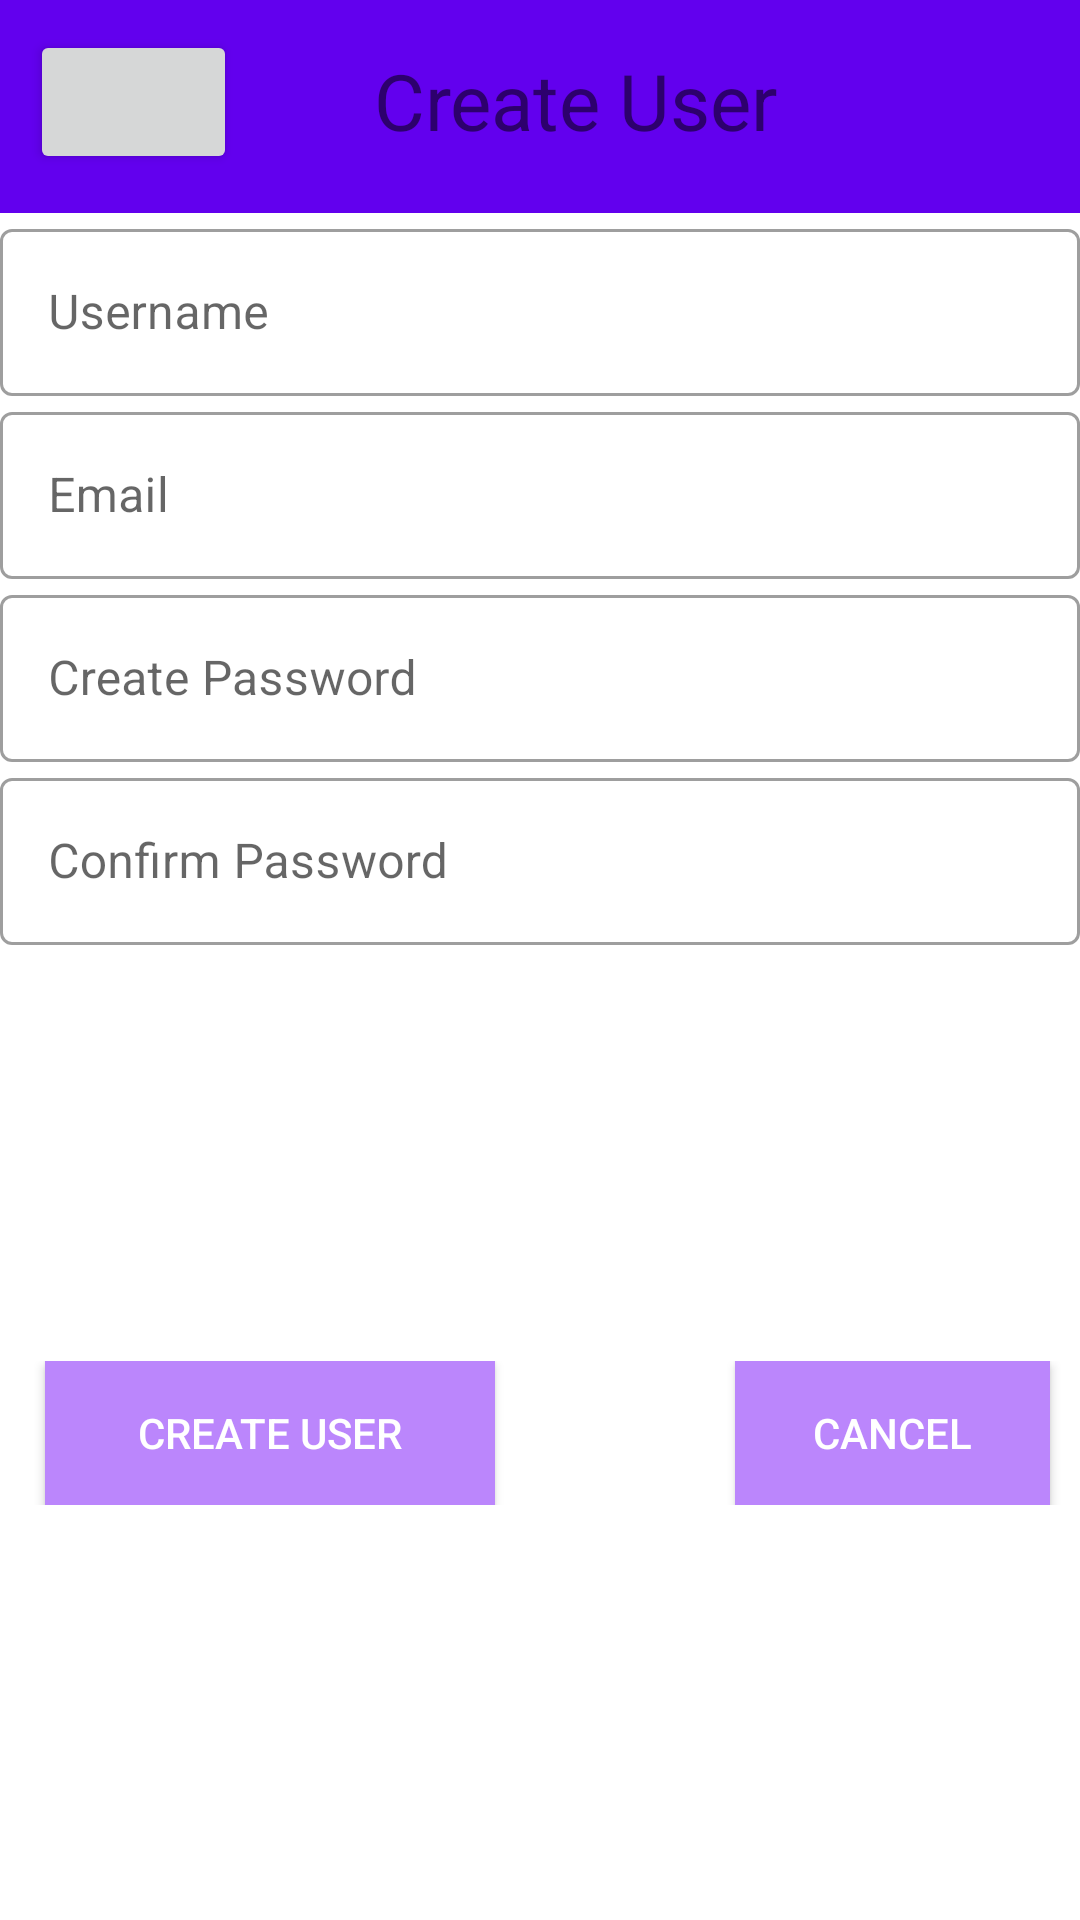

Layout XML and referenced resources for this Android screen:
<!-- AndroidManifest.xml: application theme Theme.CattleHealthManager -->
<!-- res/layout/createuser.xml -->
<?xml version="1.0" encoding="utf-8"?>
<androidx.constraintlayout.widget.ConstraintLayout xmlns:android="http://schemas.android.com/apk/res/android"
    xmlns:app="http://schemas.android.com/apk/res-auto"
    xmlns:tools="http://schemas.android.com/tools"
    android:layout_width="match_parent"
    android:layout_height="match_parent">

    <androidx.appcompat.widget.Toolbar
        android:id="@+id/toolbar2"
        android:layout_width="409dp"
        android:layout_height="71dp"
        android:background="?attr/colorPrimary"
        android:minHeight="?attr/actionBarSize"
        android:theme="?attr/actionBarTheme"
        app:layout_constraintEnd_toEndOf="parent"
        app:layout_constraintHorizontal_bias="0.0"
        app:layout_constraintStart_toStartOf="parent"
        app:layout_constraintTop_toTopOf="parent" />

    <Button
        android:id="@+id/back"
        android:layout_width="69dp"
        android:layout_height="48dp"
        android:layout_marginStart="10dp"
        android:layout_marginTop="10dp"
        android:drawableBottom="@drawable/ic_baseline_arrow_back_24"
        app:layout_constraintStart_toStartOf="parent"
        app:layout_constraintTop_toTopOf="@id/toolbar2" />

    <TextView
        android:id="@+id/createusertxt"
        android:layout_width="140dp"
        android:layout_height="40dp"
        android:layout_marginBottom="15dp"
        android:text="Create User"
        android:textSize="26sp"
        app:autoSizeMaxTextSize="40dp"
        app:layout_constraintBottom_toBottomOf="@+id/toolbar2"
        app:layout_constraintEnd_toEndOf="parent"
        app:layout_constraintHorizontal_bias="0.323"
        app:layout_constraintStart_toEndOf="@+id/back" />


    <com.google.android.material.textfield.TextInputLayout
        android:id="@+id/usernamecreate"
        android:layout_width="match_parent"
        android:layout_height="wrap_content"
        android:hint="@string/Username"
        app:layout_constraintTop_toBottomOf="@+id/toolbar2"
        style="@style/Widget.MaterialComponents.TextInputLayout.OutlinedBox">


        <com.google.android.material.textfield.TextInputEditText
            android:layout_width="match_parent"
            android:layout_height="wrap_content"
            android:inputType="text">
        </com.google.android.material.textfield.TextInputEditText>


    </com.google.android.material.textfield.TextInputLayout>

    <com.google.android.material.textfield.TextInputLayout
        android:id="@+id/email"
        android:layout_width="match_parent"
        android:layout_height="wrap_content"
        android:hint="@string/Email"
        app:layout_constraintTop_toBottomOf="@+id/usernamecreate"
        style="@style/Widget.MaterialComponents.TextInputLayout.OutlinedBox">


        <com.google.android.material.textfield.TextInputEditText
            android:layout_width="match_parent"
            android:layout_height="wrap_content"
            android:inputType="text">
        </com.google.android.material.textfield.TextInputEditText>


    </com.google.android.material.textfield.TextInputLayout>

    <com.google.android.material.textfield.TextInputLayout
        android:id="@+id/createpass"
        android:layout_width="match_parent"
        android:layout_height="wrap_content"
        android:hint="@string/Create_Password"
        app:layout_constraintTop_toBottomOf="@+id/email"
        style="@style/Widget.MaterialComponents.TextInputLayout.OutlinedBox">


        <com.google.android.material.textfield.TextInputEditText
            android:layout_width="match_parent"
            android:layout_height="wrap_content"
            android:inputType="text">
        </com.google.android.material.textfield.TextInputEditText>


    </com.google.android.material.textfield.TextInputLayout>

    <com.google.android.material.textfield.TextInputLayout
        android:id="@+id/confirmpass"
        android:layout_width="match_parent"
        android:layout_height="wrap_content"
        android:hint="@string/Confirm_Password"
        app:layout_constraintTop_toBottomOf="@+id/createpass"
        style="@style/Widget.MaterialComponents.TextInputLayout.OutlinedBox">


        <com.google.android.material.textfield.TextInputEditText
            android:layout_width="match_parent"
            android:layout_height="wrap_content"
            android:inputType="text">
        </com.google.android.material.textfield.TextInputEditText>


    </com.google.android.material.textfield.TextInputLayout>

    <RelativeLayout
        android:layout_width="wrap_content"
        android:layout_height="wrap_content"
        android:layout_marginTop="70dp"
        android:layout_marginBottom="70dp"
        app:layout_constraintBottom_toBottomOf="parent"
        app:layout_constraintTop_toBottomOf="@+id/confirmpass"
        app:layout_goneMarginTop="100dp"
        tools:ignore="MissingConstraints">

        <Button
            android:id="@+id/adduser"
            android:layout_width="150dp"
            android:layout_height="wrap_content"
            android:layout_marginLeft="15dp"
            android:layout_marginRight="10dp"
            android:background="@color/purple_200"
            android:text="@string/create_user"
            android:textColor="@color/white" />

        <Button
            android:id="@+id/cancel_buttonuser"
            android:layout_width="150dp"
            android:layout_height="wrap_content"
            android:layout_marginLeft="70dp"
            android:layout_marginRight="10dp"
            android:layout_toRightOf="@id/adduser"
            android:background="@color/purple_200"
            android:text="@string/cancel"
            android:textColor="@color/white" />

    </RelativeLayout>


</androidx.constraintlayout.widget.ConstraintLayout>
<!-- resources referenced by this layout -->
<resources>
  <color name="purple_200">#FFBB86FC</color>
  <color name="white">#FFFFFFFF</color>
  <string name="Confirm_Password">Confirm Password</string>
  <string name="Create_Password">Create Password</string>
  <string name="Email">Email</string>
  <string name="Username">Username</string>
  <string name="cancel">cancel</string>
  <string name="create_user">create user</string>
  <style name="Theme.CattleHealthManager" parent="Theme.MaterialComponents.DayNight.DarkActionBar">
          
          <item name="colorPrimary">@color/purple_500</item>
          <item name="colorPrimaryVariant">@color/purple_700</item>
          <item name="colorOnPrimary">@color/white</item>
          
          <item name="colorSecondary">@color/teal_200</item>
          <item name="colorSecondaryVariant">@color/teal_700</item>
          <item name="colorOnSecondary">@color/black</item>
          
          <item name="android:statusBarColor" tools:targetApi="l">?attr/colorPrimaryVariant</item>
          
      </style>
  <color name="purple_500">#FF6200EE</color>
  <color name="purple_700">#FF3700B3</color>
  <color name="teal_200">#FF03DAC5</color>
  <color name="teal_700">#FF018786</color>
  <color name="black">#FF000000</color>
</resources>
